Image classification data set "dataset_main" (Markelowww/diplom on GitHub). Class labels (4): AMD, CSR, DME, ERM.

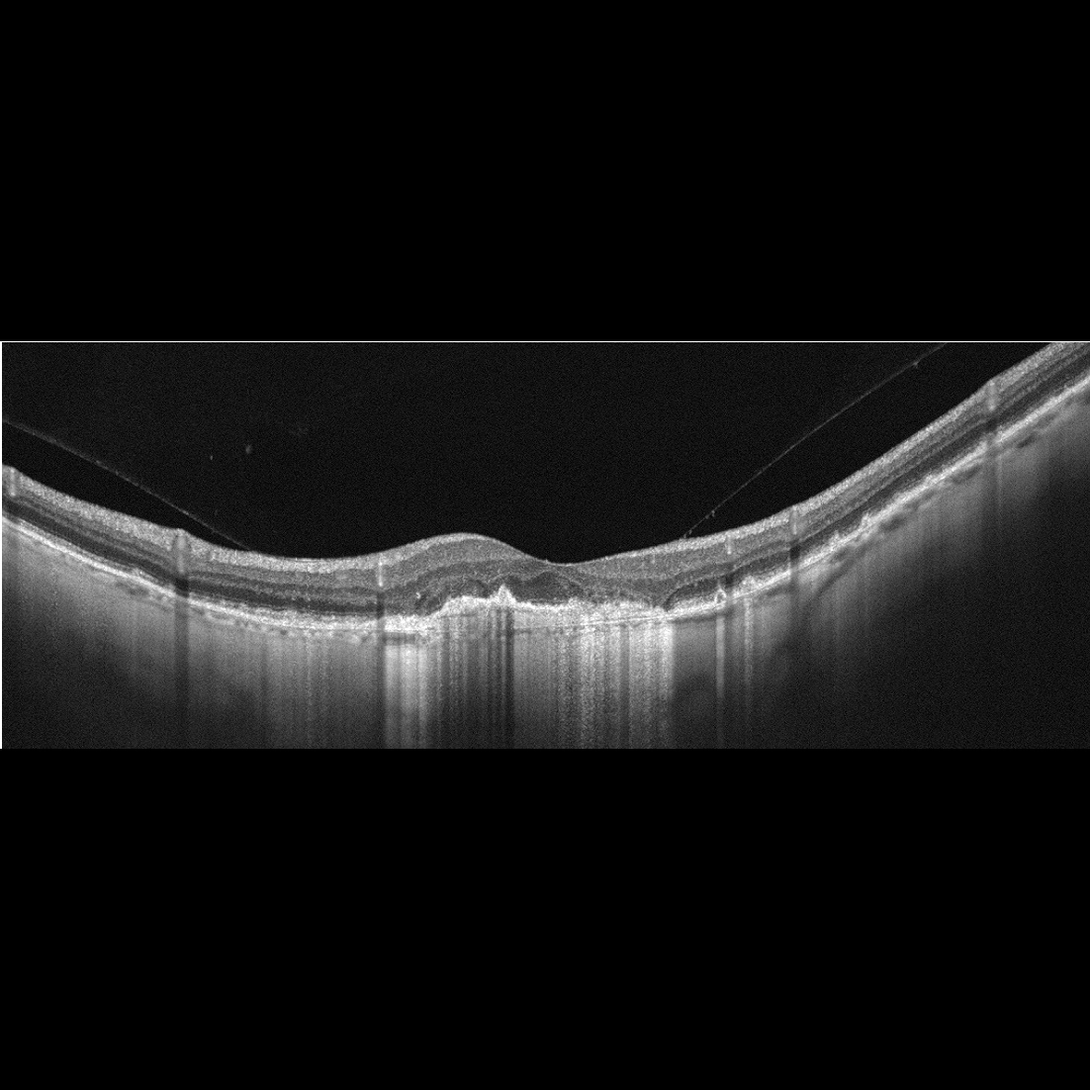
Label: AMD

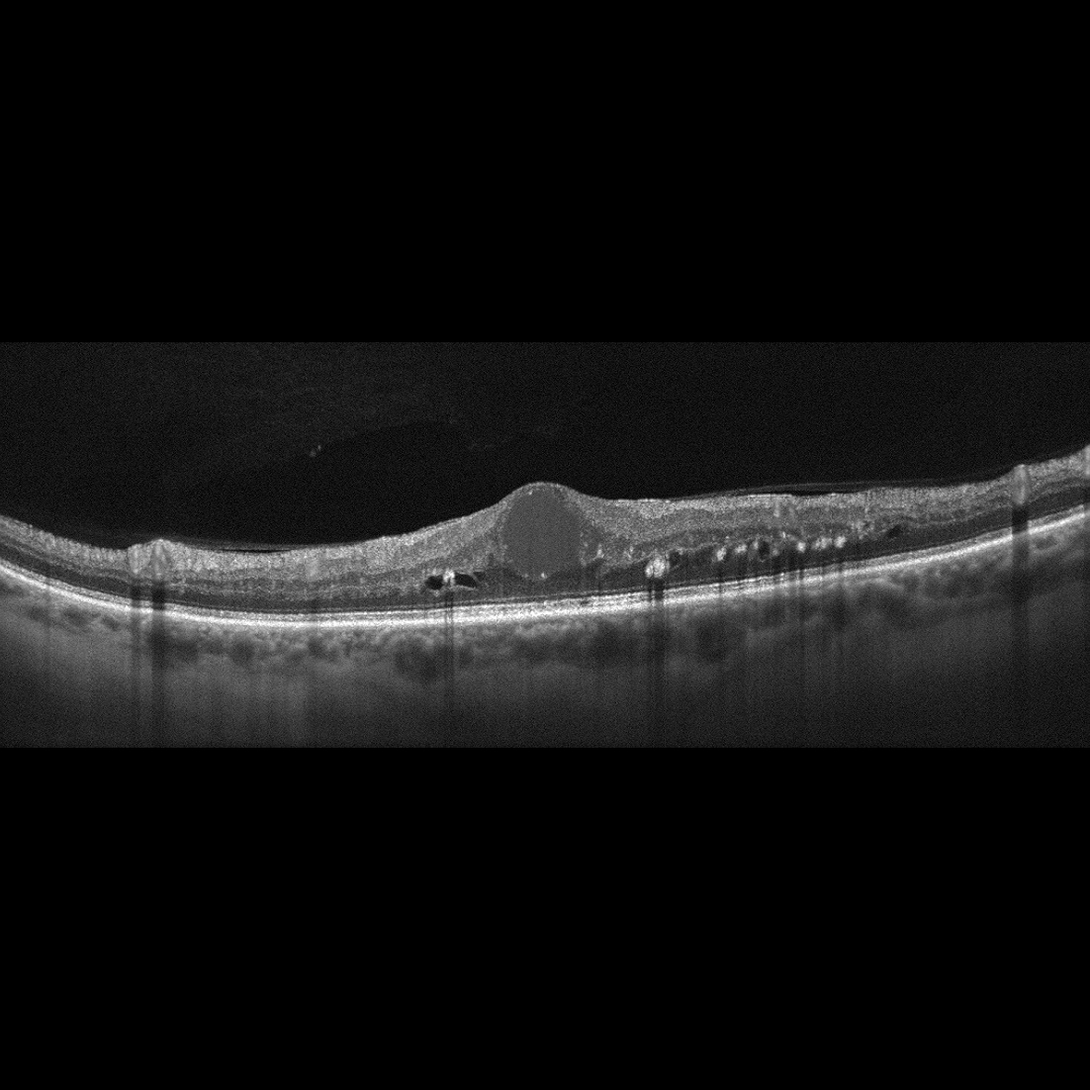
Label: DME

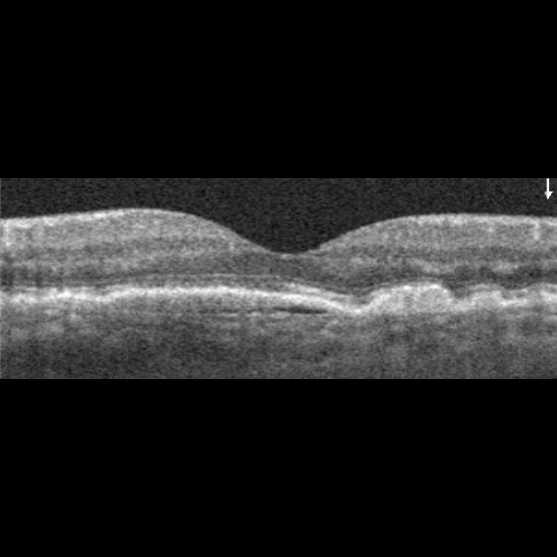
Label: AMD

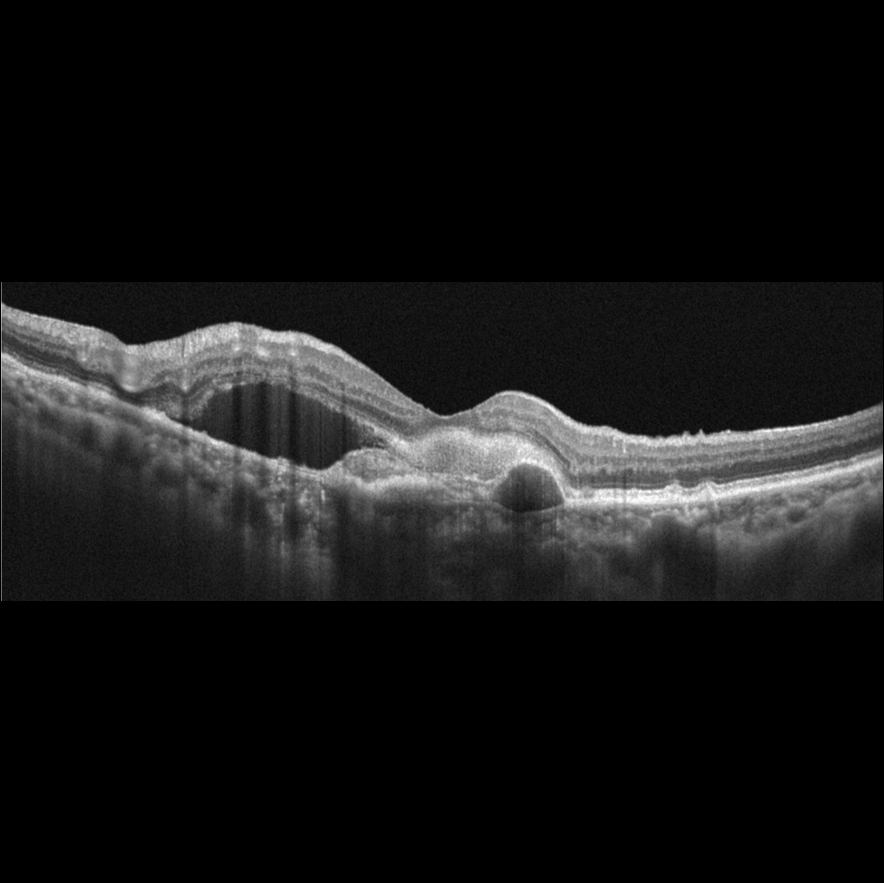
Label: AMD

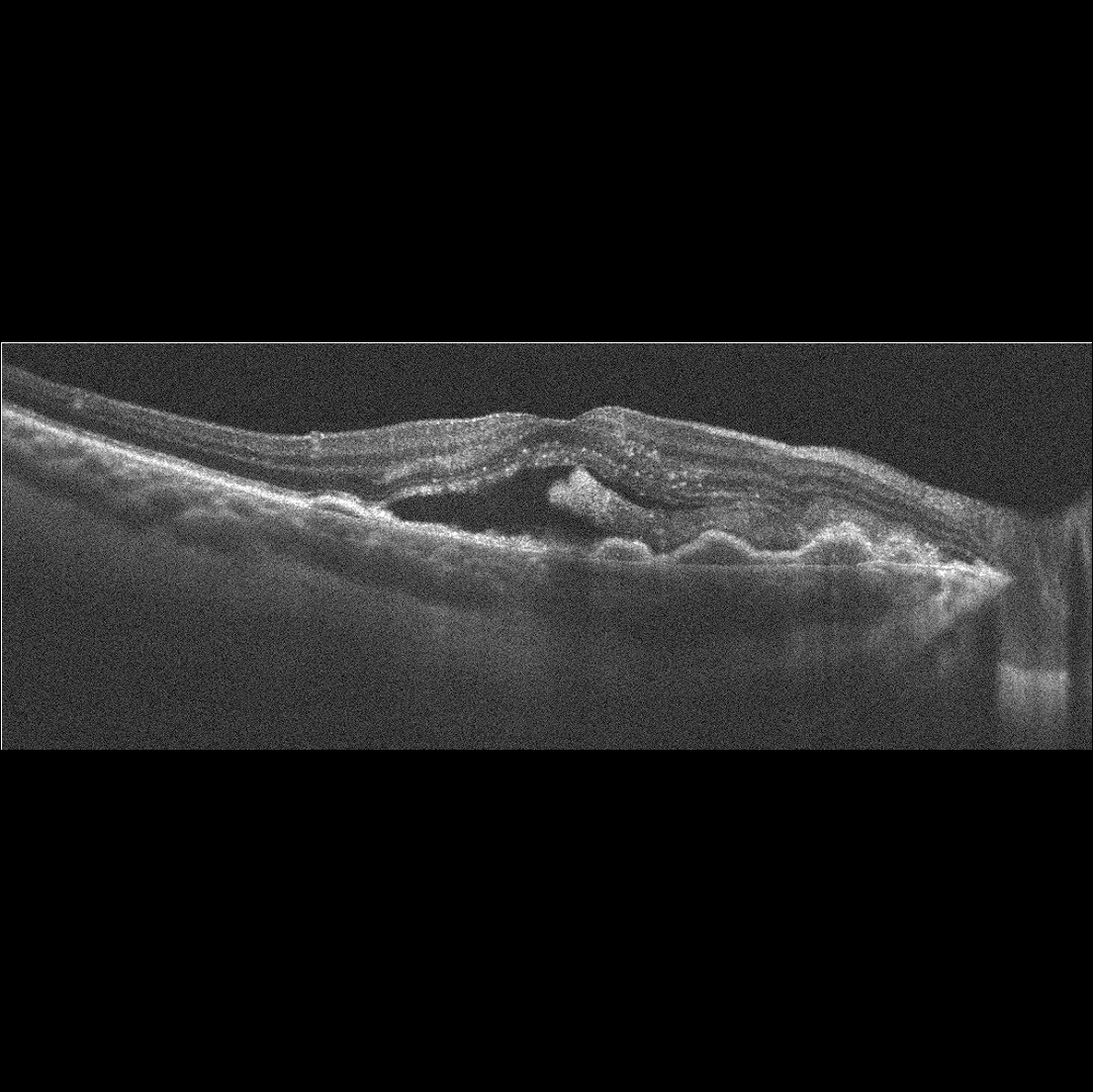
Label: AMD

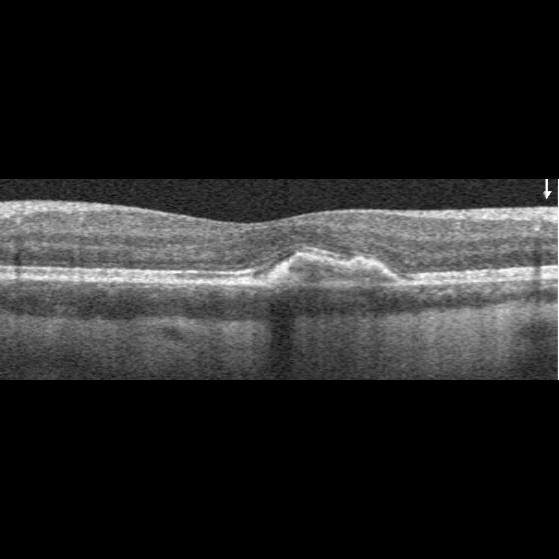
Label: AMD
